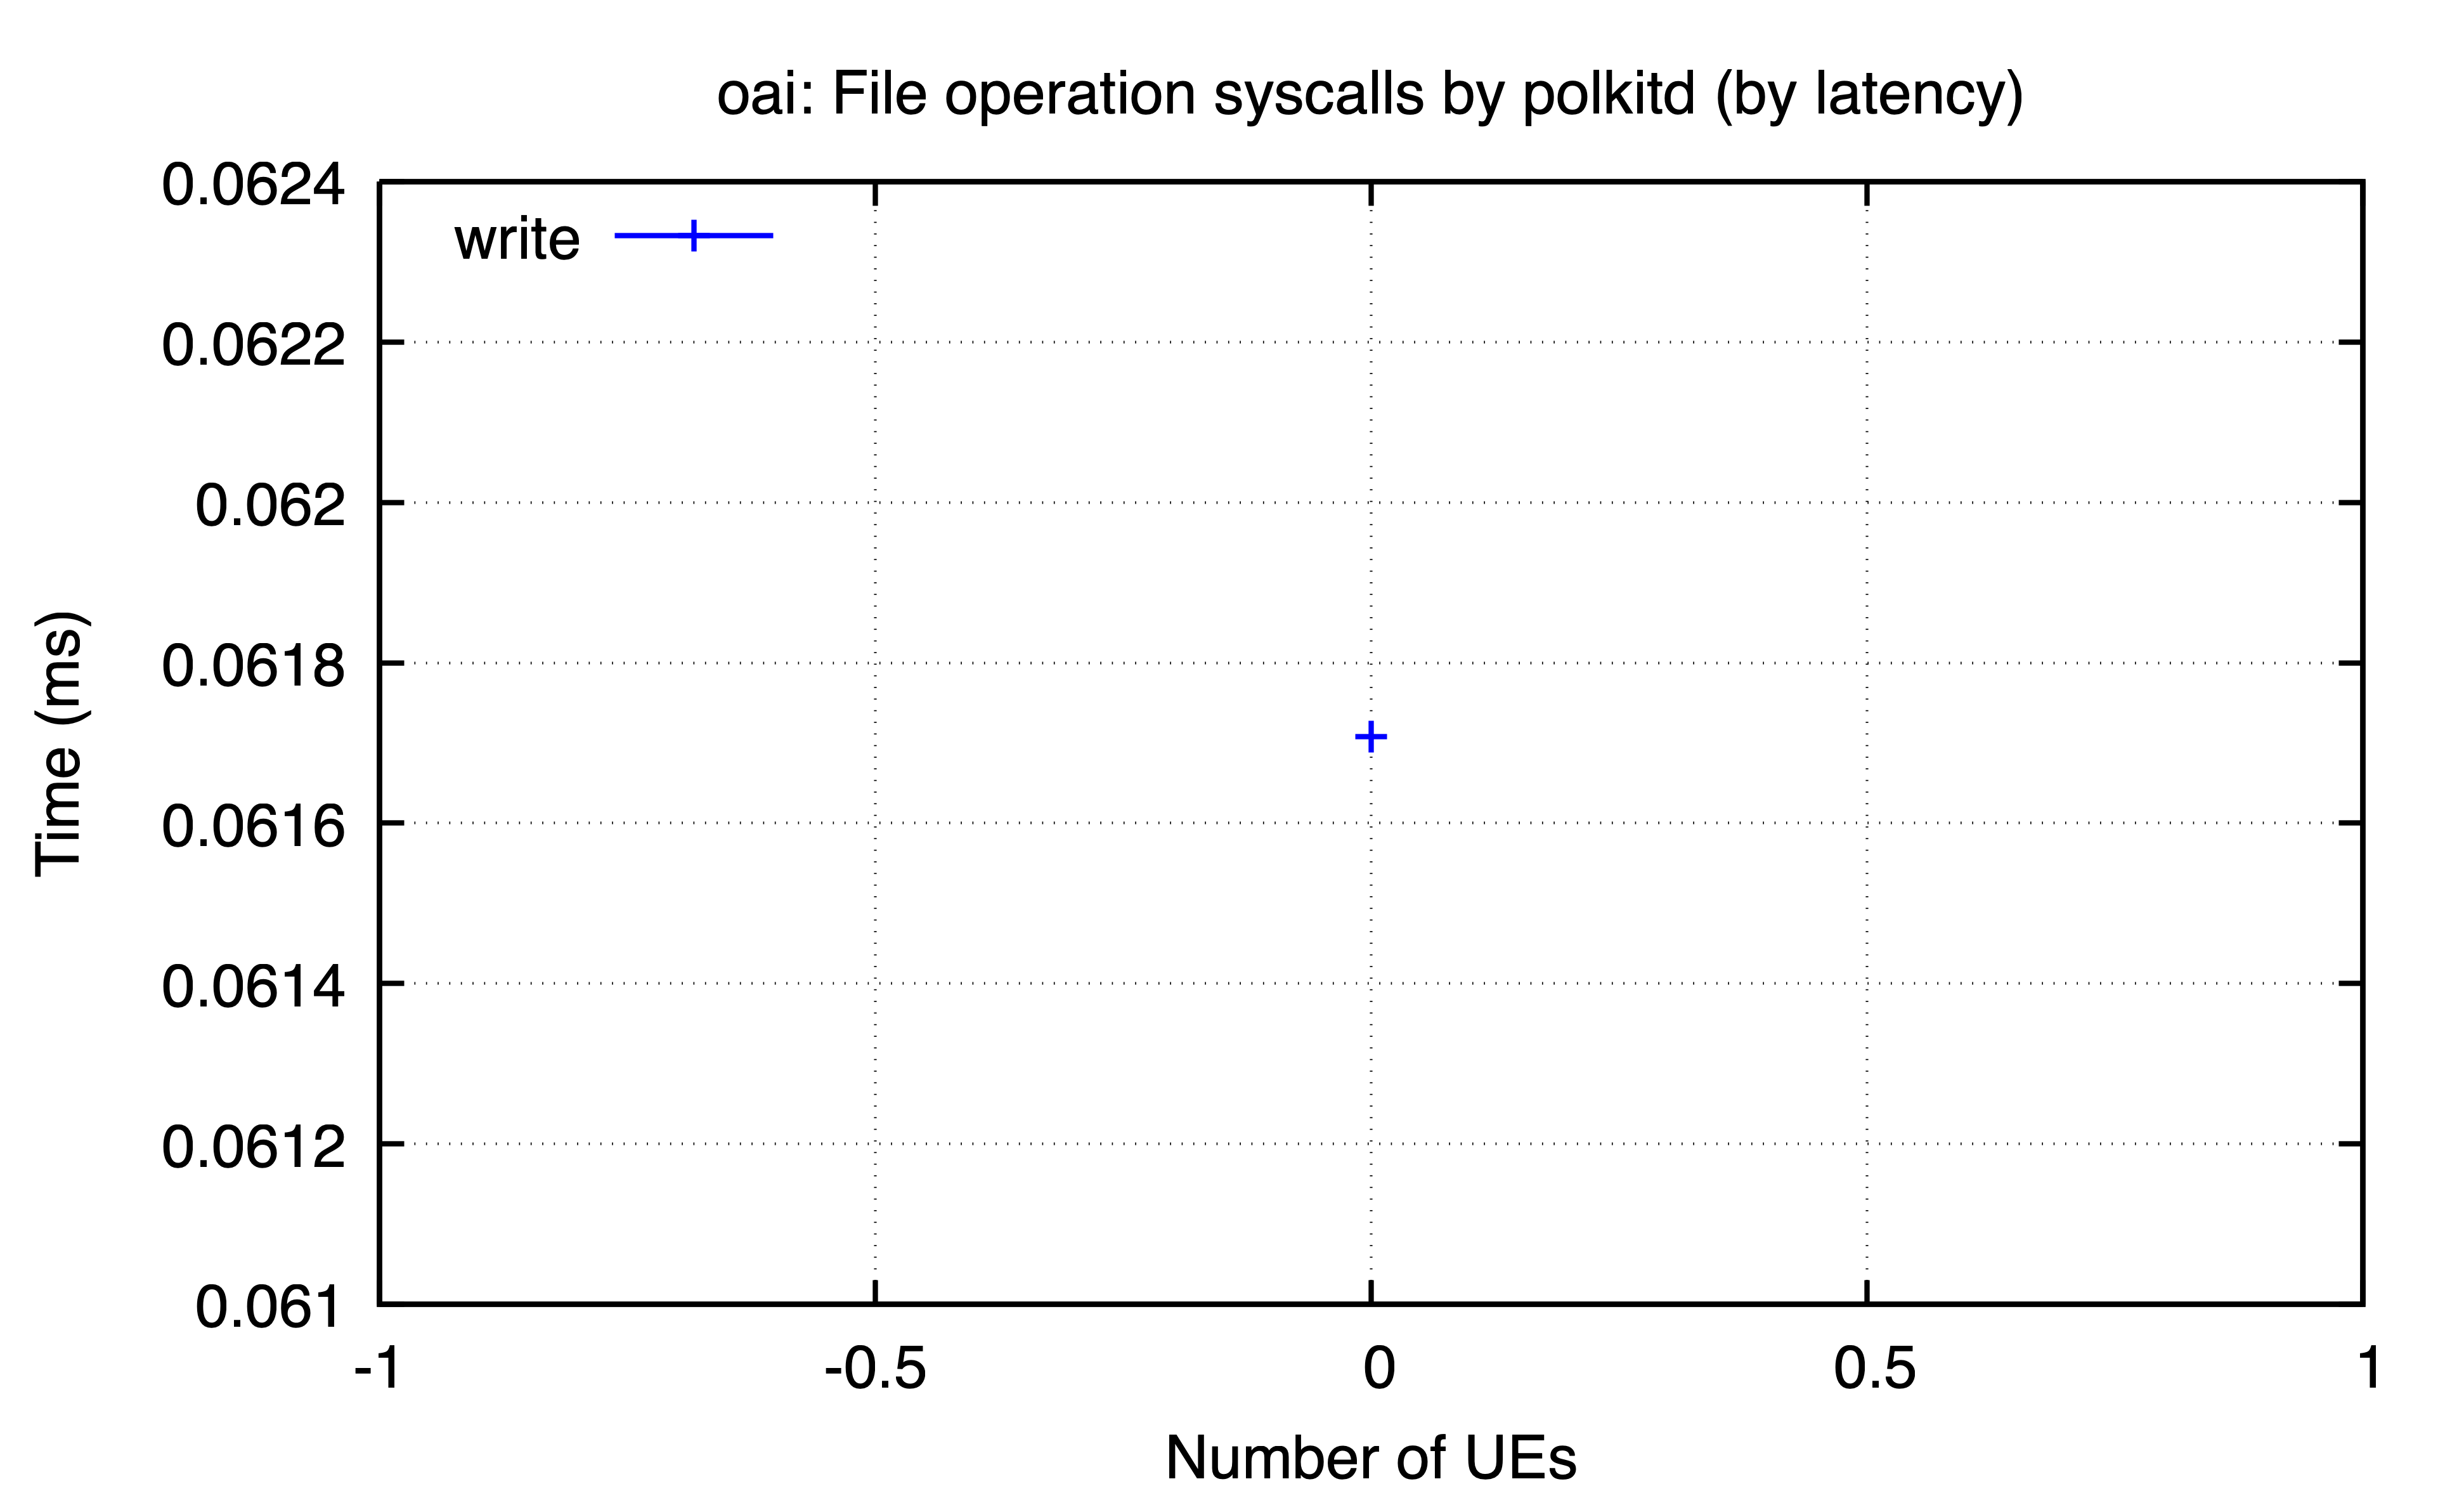

The data file committed next to this chart (first rows):
ues, write
0, 0.06171
